Run: headless pygame with SDL's dummy video driver; simulated clock (each Clock.tick advances the game by its frame time, no real sleeping); random seed 0; keys injected as events and as key.get_pressed() state; mouse plan: one left click at the window centre at the start of phase 2, then a move to the lower-right quarter at the start of phase 3.
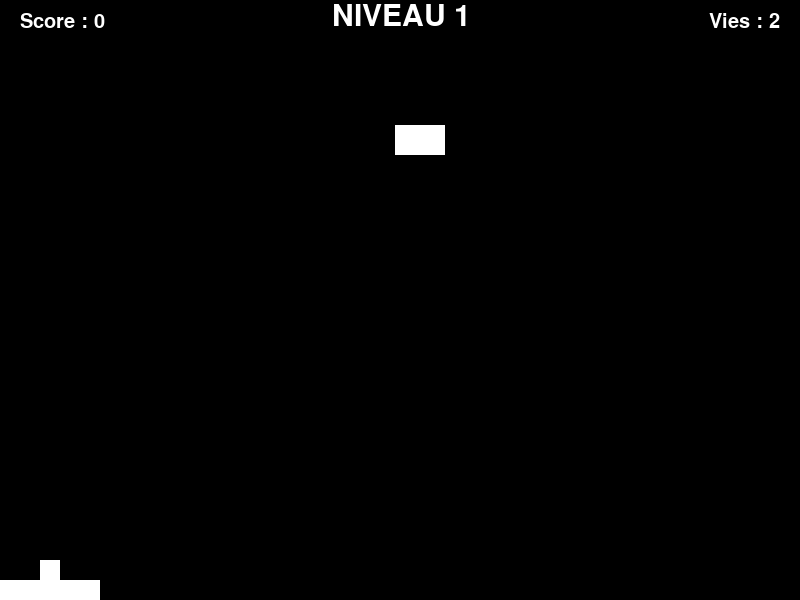
Frame 1 of 4 · flips 1–60 · no input
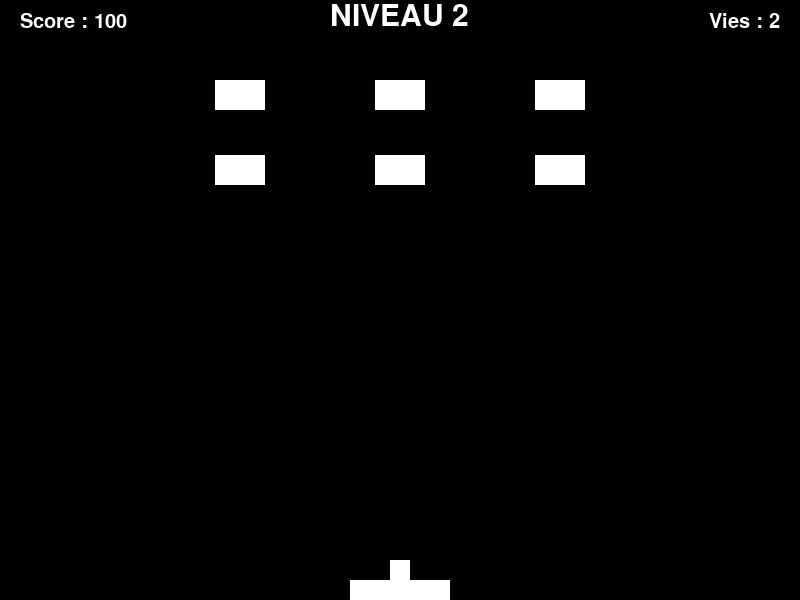
Frame 2 of 4 · flips 61–180 · clicked the window centre · tapped SPACE, RETURN · held RIGHT (→), D
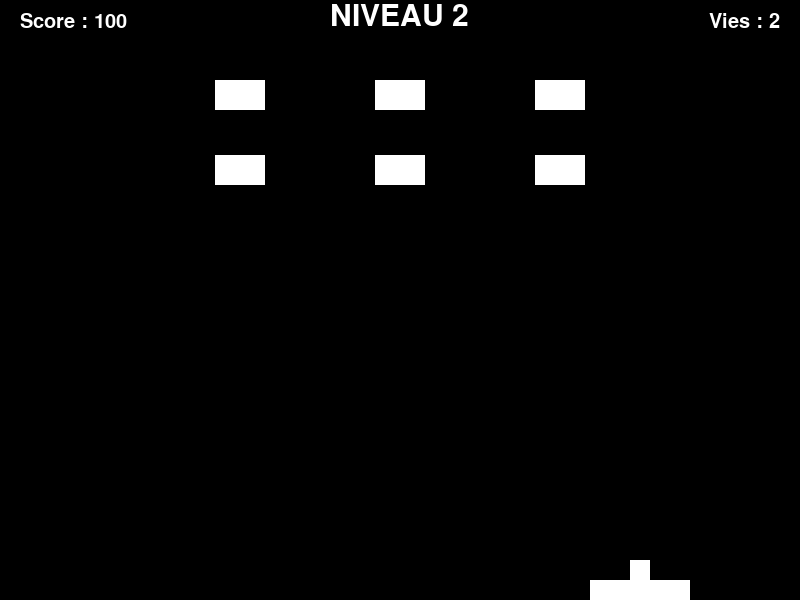
Frame 3 of 4 · flips 181–300 · moved the mouse to the lower-right quarter · held DOWN (↓), S
Frame 4 of 4 · flips 301–420 · held LEFT (←), A, UP (↑), W · screen unchanged from frame 3, image omitted

The pygame program that drew these frames:

import random
import sys
import pygame
import pygame.freetype
import math

pygame.init()

pygame.freetype.init()
myfont = pygame.freetype.SysFont(None, 20)

width, height = 800, 600
screen = pygame.display.set_mode((width, height))
pygame.display.set_caption("Ping")

clock = pygame.time.Clock()

continuer = True

BLANC = (255, 255, 255)
NOIR = (0, 0, 0)
ROUGE = (255, 0, 0)
VERT = (0, 255, 0)
JAUNE = (255, 255, 0)

RAYON_BALLE = 10
XMIN, YMIN = 0, 0
XMAX, YMAX = width, height


class Balle:
    def vitesse_par_angle(self, angle):
        self.vx = self.vitesse * math.cos(math.radians(angle))
        self.vy = -self.vitesse * math.sin(math.radians(angle))

    def __init__(self):
        self.x, self.y = (400, 400)
        self.vitesse = 8
        self.vitesse_par_angle(random.randint(10, 170))
        self.sur_raquette = True
        self.couleur = BLANC

    def afficher(self):
        pygame.draw.rect(screen, self.couleur, (int(self.x-RAYON_BALLE), int(self.y-RAYON_BALLE),
                                         2 * RAYON_BALLE, 2 * RAYON_BALLE), 0)

    def rebond_raquette(self, raquette):
        diff = raquette.x - self.x
        longueur_totale = raquette.longueur/2 + RAYON_BALLE
        angle = 90 + 80 * diff/longueur_totale
        self.vitesse_par_angle(angle)

    def deplacer(self, raquette):
        tombe = False
        if self.sur_raquette:
            self.y = raquette.y - 2 * RAYON_BALLE
            self.x = raquette.x
        else:
            self.x += self.vx
            self.y += self.vy
            if raquette.collision_balle(self) and self.vy > 0:
                self.rebond_raquette(raquette)
            if self.x + RAYON_BALLE > XMAX:
                self.vx = -self.vx
            if self.x - RAYON_BALLE < XMIN:
                self.vx = -self.vx
            if self.y + RAYON_BALLE > YMAX:
                self.sur_raquette = True
                tombe = True
            if self.y - RAYON_BALLE < YMIN:
                self.vy = -self.vy
        return tombe


class Jeu:
    def __init__(self):
        self.jeu = True
        self.balle = Balle()
        self.balle_deux = Balle()
        self.balle_bonus = False
        self.raquette = Raquette()
        coor_briques = []
        for i in range(40, 780, 80):
            for j in range(50, 230, 50):
                coor_briques.append((i, j))
        niveau_deux = [(i, j) for i in range(240, 600, 160) for j in range(95, 185, 75)]
        niveau_trois = [(i, j) for i in range(90, 750, 160) for j in range(100, 230, 75)]
        niveau_quatre = [(i, j) for i in range(40, 780, 80) for j in range(50, 230, 50)]
        self.briques = {1: [Brique(420, 140)], 2: [Brique(x, y) for x, y in niveau_deux],
                        3: [Brique(x, y) for x, y in niveau_trois], 4: [Brique(x, y) for x, y in niveau_quatre]}
        briques_trois = random.sample(self.briques[3], 2)
        for brique in self.briques[3]:
            if brique in briques_trois:
                brique.vie = 2
        brique_quatre = random.sample(self.briques[4], 7)
        for brique in self.briques[4]:
            if brique in brique_quatre:
                if brique == brique_quatre[-1]:
                    brique.vie = 3
                elif brique == brique_quatre[0]:
                    brique.bonus = True
                else:
                    brique.vie = 2
        self.vies = 2
        self.score = 0
        self.score_a_augmente = False
        self.niveau = 1

    def gestion_evenements(self):
        for event in pygame.event.get():
            if event.type == pygame.QUIT:
                sys.exit()
            elif event.type == pygame.MOUSEBUTTONDOWN:
                if not self.jeu:
                    self.__init__()
                elif event.button == 1:
                    if self.balle.sur_raquette:
                        self.balle.sur_raquette = False
                        self.balle.vitesse_par_angle(random.randint(10, 170))

    def mise_a_jour(self):
        if self.jeu:
            x, y = pygame.mouse.get_pos()
            briques = False
            if self.balle_deux.deplacer(self.raquette):
                self.balle_bonus = False
            if self.balle.deplacer(self.raquette):
                self.vies -= 1
                if self.vies == 0:
                    self.jeu = False
            brique_touche = False
            for brique in self.briques[self.niveau]:
                if brique.en_vie():
                    briques = True
                    if not brique_touche:
                        brique_touche, bonus = brique.collision_balle(self.balle)
                        if not brique_touche and self.balle_bonus:
                            brique_touche, bonus = brique.collision_balle(self.balle_deux)
            if brique_touche:
                self.score += 100
                self.score_a_augmente = True
                if bonus:
                    self.balle_bonus = True
                    self.balle_deux.sur_raquette = False
                    self.balle_deux.couleur = JAUNE
            if not briques:
                self.niveau += 1
                self.balle.sur_raquette = True
                balle_bonus = False
                if self .niveau >= 5:
                    self.jeu = False
            if self.score_a_augmente and self.score % 2000 == 0:
                self.vies += 1
                self.score_a_augmente = False
            self.raquette.deplacer(x)

    def affichage(self):
        screen.fill(NOIR)
        if not self.jeu:
            if self.vies != 0:
                texte, rect = myfont.render("GAGNÉ !", BLANC, size=10*RAYON_BALLE)
                rect.center = (XMAX // 2, YMAX // 2 - 5 * RAYON_BALLE)
                screen.blit(texte, rect)
                texte, rect = myfont.render(f"SCORE : {self.score * self.vies}", BLANC, size=8*RAYON_BALLE)
                rect.center = (XMAX // 2, YMAX // 2 + 5 * RAYON_BALLE)
                screen.blit(texte, rect)
            else:
                texte, rect = myfont.render("GAME OVER", BLANC, size=10*RAYON_BALLE)
                rect.center = (XMAX // 2, YMAX // 2 - 5 * RAYON_BALLE)
                screen.blit(texte, rect)
                texte, rect = myfont.render(f"SCORE : {self.score}", BLANC, size=8*RAYON_BALLE)
                rect.center = (XMAX // 2, YMAX // 2 + 5 * RAYON_BALLE)
                screen.blit(texte, rect)
        else:
            texte, rect = myfont.render(f"Vies : {self.vies}", BLANC, size=RAYON_BALLE * 2)
            rect.midright = (XMAX - 2 * RAYON_BALLE, YMIN + 2 * RAYON_BALLE)
            screen.blit(texte, rect)
            texte, rect = myfont.render(f"NIVEAU {self.niveau}", BLANC, size=RAYON_BALLE*3)
            rect.center = (XMAX // 2, YMIN + 1.5 * RAYON_BALLE)
            screen.blit(texte, rect)
            if self.balle_bonus:
                self.balle_deux.afficher()
            self.balle.afficher()
            self.raquette.afficher()
            for brique in self.briques[self.niveau]:
                if brique.en_vie():
                    brique.afficher()
            texte, rect = myfont.render(f"Score : {self.score}", BLANC, size=RAYON_BALLE * 2)
            rect.midleft = (XMIN + 2 * RAYON_BALLE, YMIN + 2 * RAYON_BALLE)
            screen.blit(texte, rect)


class Raquette:
    def __init__(self):
        self.x = (XMIN + XMAX) / 2
        self.y = YMAX - RAYON_BALLE
        self.longueur = 10 * RAYON_BALLE

    def afficher(self):
        pygame.draw.rect(screen, BLANC, (int(self.x - self.longueur / 2), int(self.y - RAYON_BALLE),
                                         self.longueur, 2 * RAYON_BALLE), 0)

    def deplacer(self, x):
        if x - self.longueur / 2 < XMIN:
            self.x = XMIN + self.longueur / 2
        elif x + self.longueur / 2 > XMAX:
            self.x = XMAX - self.longueur / 2
        else:
            self.x = x

    def collision_balle(self, balle):
        vertical = abs(self.y - balle.y) < 2 * RAYON_BALLE
        horizontal = abs(self.x - balle.x) < self.longueur / 2 + RAYON_BALLE
        return vertical and horizontal


class Brique:
    def __init__(self, x, y):
        self.x = x
        self.y = y
        self.vie = 1
        self.longueur = 5 * RAYON_BALLE
        self.largeur = 3 * RAYON_BALLE
        self.bonus = False

    def en_vie(self):
        return self.vie > 0

    def afficher(self):
        couleurs_vie = {1: BLANC, 2:VERT, 3:ROUGE}
        if self.bonus == True:
            couleur = JAUNE
        else:
            couleur = couleurs_vie[self.vie]
        pygame.draw.rect(screen, couleur, (int(self.x - self.longueur/2), int(self.y - self.largeur/2),
                                         self.longueur, self.largeur), 0)

    def collision_balle(self, balle):
        marge = self.largeur/2 + RAYON_BALLE
        dy = balle.y - self.y
        touche = False
        if balle.x >= self.x:
            dx = balle.x - (self.x + self.longueur/2 - self.largeur/2)
            if abs(dy) <= marge and dx <= marge:
                touche = True
                if dx < abs(dy):
                    balle.vy = -balle.vy
                else:
                    balle.vx = -balle.vx
        else:
            dx = balle.x - (self.x - self.longueur/2 - self.largeur/2)
            if abs(dy) <= marge and -dx <= marge:
                touche = True
                if -dx < abs(dy):
                    balle.vy = -balle.vy
                else:
                    balle.vx = -balle.vx

        if touche:
            self.vie -= 1
        return touche, self.bonus

jeu = Jeu()

while True:
    jeu.gestion_evenements()
    jeu.mise_a_jour()
    jeu.affichage()

    pygame.display.flip()
    clock.tick(60)
